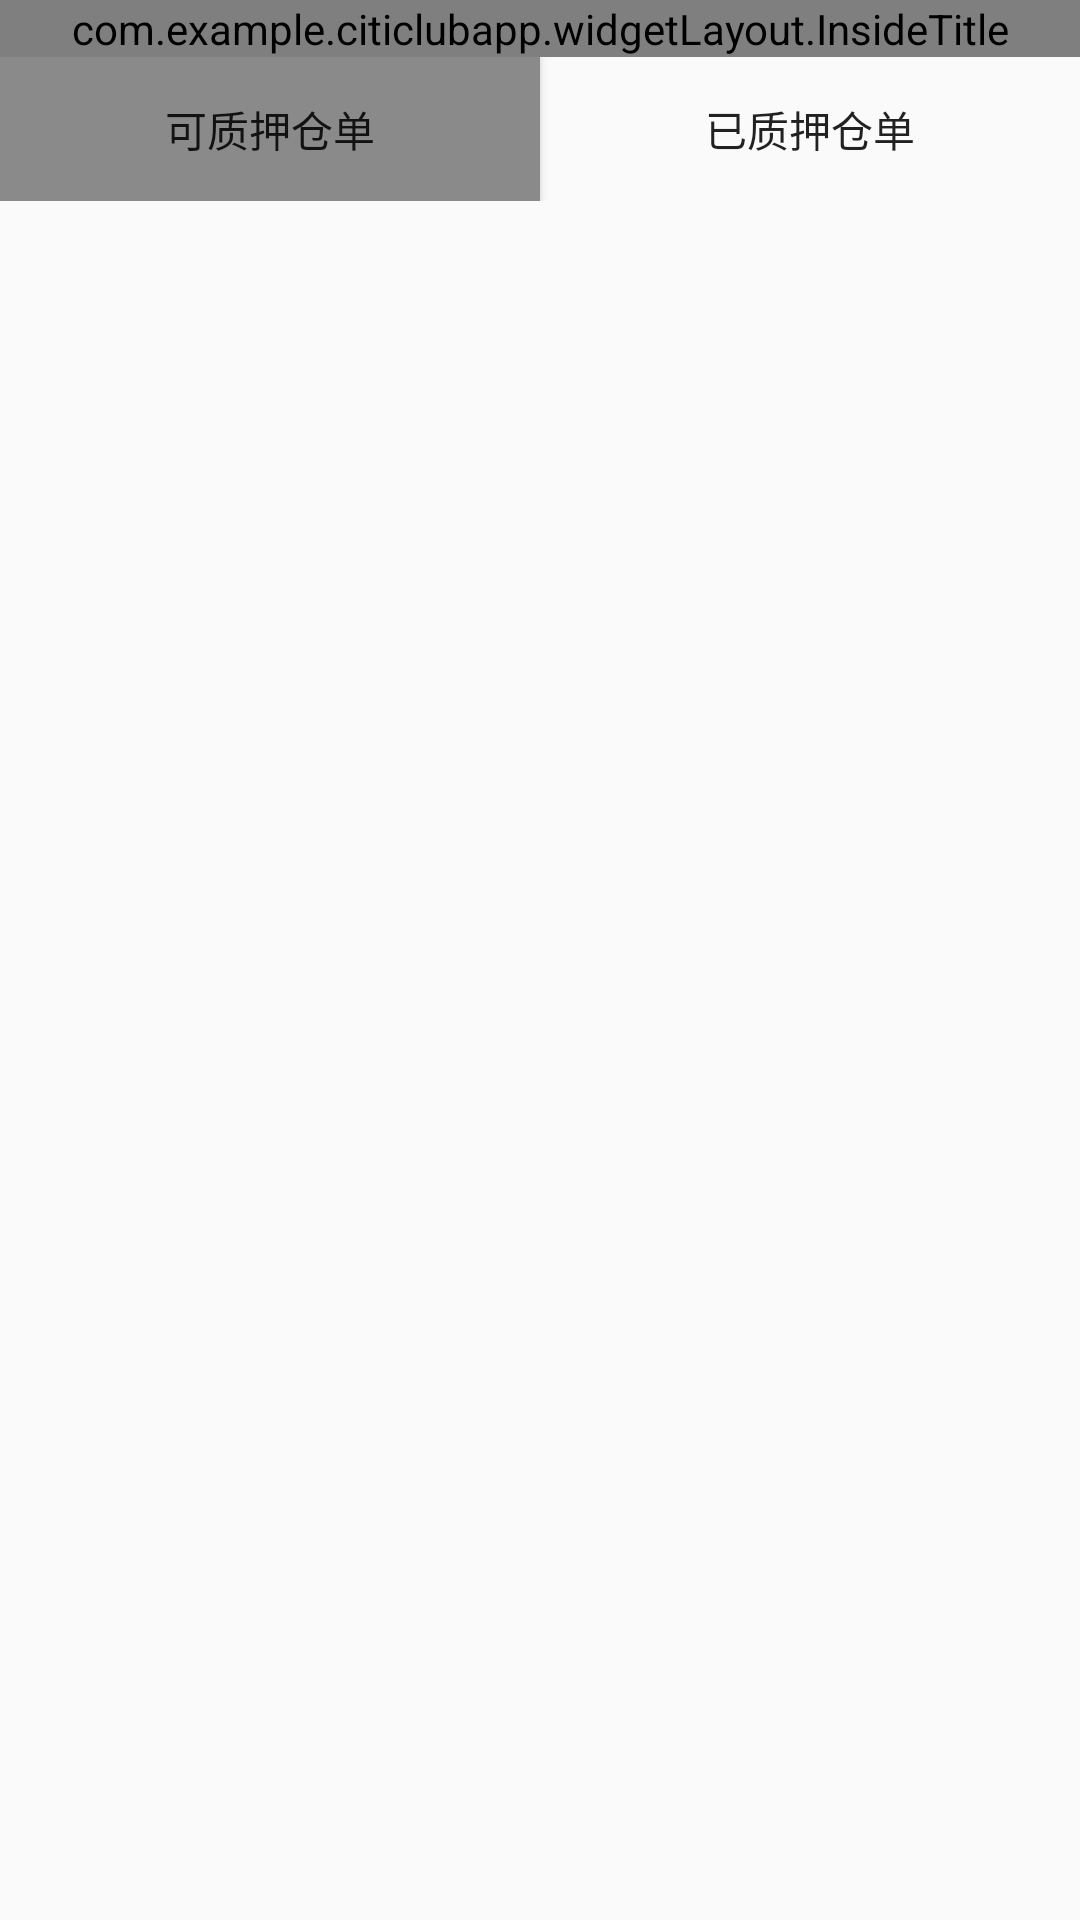

Android layout source for this screen:
<!-- AndroidManifest.xml: application theme AppTheme -->
<!-- res/layout/activity_cangdanzhiya.xml -->
<?xml version="1.0" encoding="utf-8"?>
<LinearLayout
    xmlns:android="http://schemas.android.com/apk/res/android"
    android:layout_width="match_parent"
    android:layout_height="match_parent"
    android:orientation="vertical">

    <com.example.citiclubapp.widgetLayout.InsideTitle
        android:layout_width="match_parent"
        android:layout_height="wrap_content"
        android:id="@+id/title_bar">
    </com.example.citiclubapp.widgetLayout.InsideTitle>

    <LinearLayout
        android:layout_width="match_parent"
        android:layout_height="wrap_content"
        android:gravity="center"
        android:weightSum="2">

        <Button
            android:layout_width="0dp"
            android:layout_height="wrap_content"
            android:layout_weight="1"
            android:text="可质押仓单"
            android:id="@+id/Pre_Warrant_Button"
            android:background="@color/bottom_icon_grey">
        </Button>

        <Button
            android:layout_width="0dp"
            android:layout_height="wrap_content"
            android:layout_weight="1"
            android:text="已质押仓单"
            android:id="@+id/Post_Warrant_Button"
            android:background="@color/transparent">
        </Button>

    </LinearLayout>

    <FrameLayout
        android:layout_width="match_parent"
        android:layout_height="match_parent"
        android:id="@+id/ZhiYa_FrameLayout">
    </FrameLayout>

</LinearLayout>
<!-- resources referenced by this layout -->
<resources>
  <color name="bottom_icon_grey">#8A8A8A</color>
  <color name="transparent">#00000000</color>
  <style name="AppTheme" parent="Theme.AppCompat.Light.DarkActionBar">
          
          <item name="colorPrimary">@color/colorPrimary</item>
          <item name="colorPrimaryDark">@color/colorPrimaryDark</item>
          <item name="colorAccent">@color/colorAccent</item>
      </style>
  <color name="colorPrimary">#008577</color>
  <color name="colorPrimaryDark">#00574B</color>
  <color name="colorAccent">#D81B60</color>
</resources>
